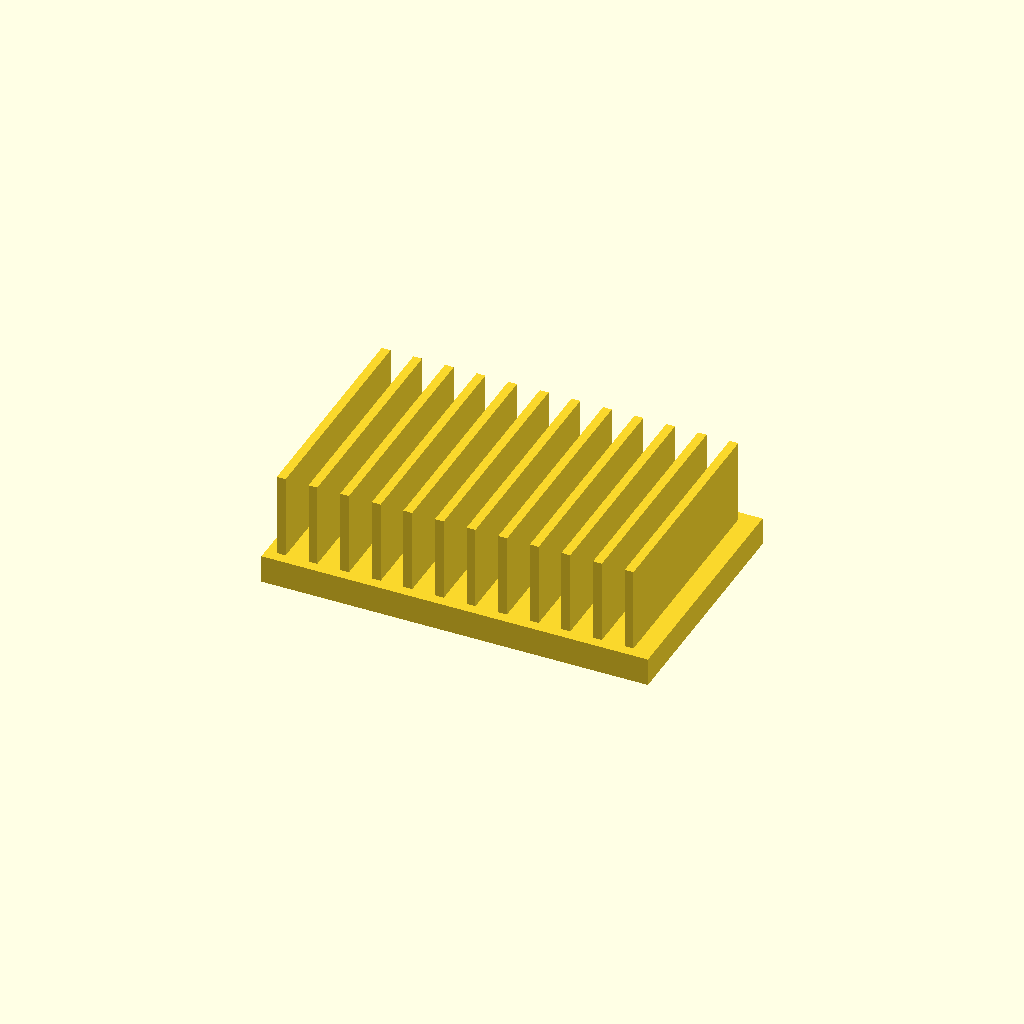
Cell 1: the model at its default parameters.
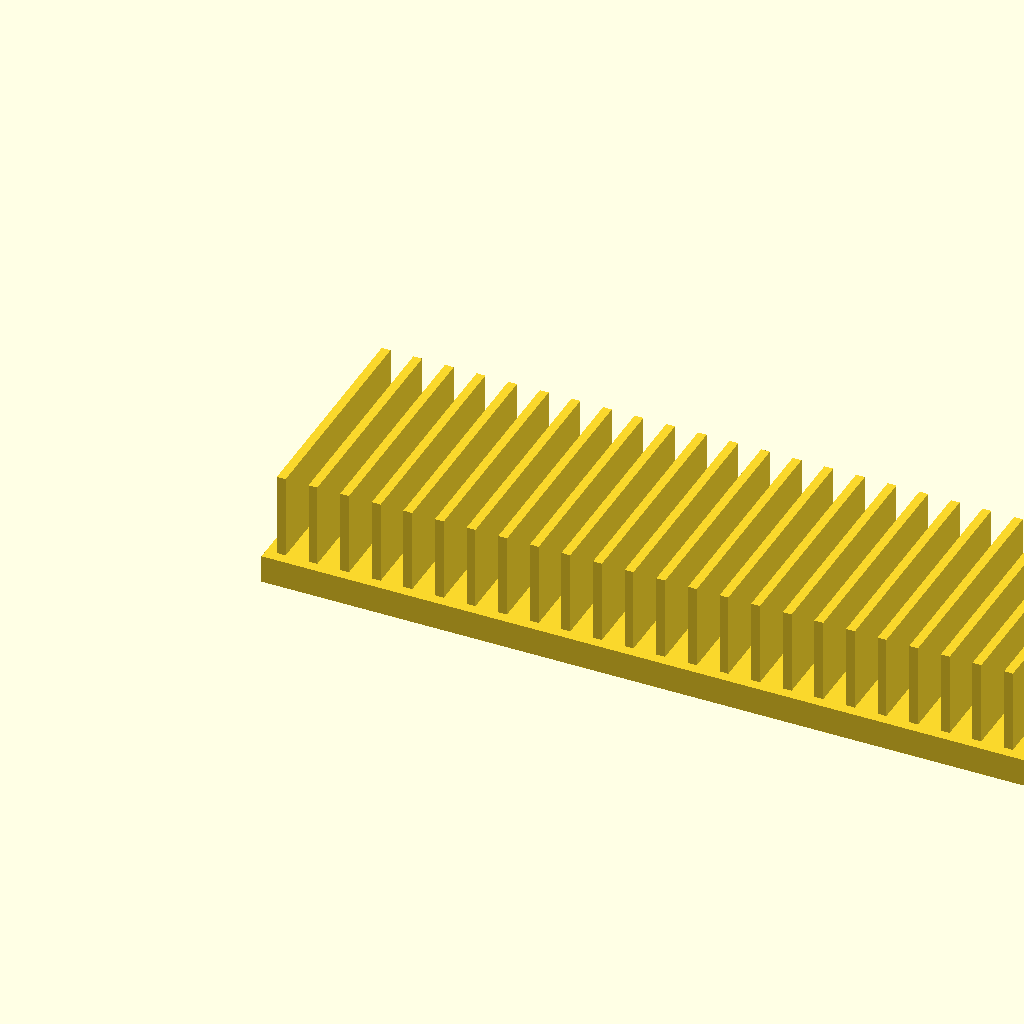
Cell 2: base_l = 220 (everything else at default).
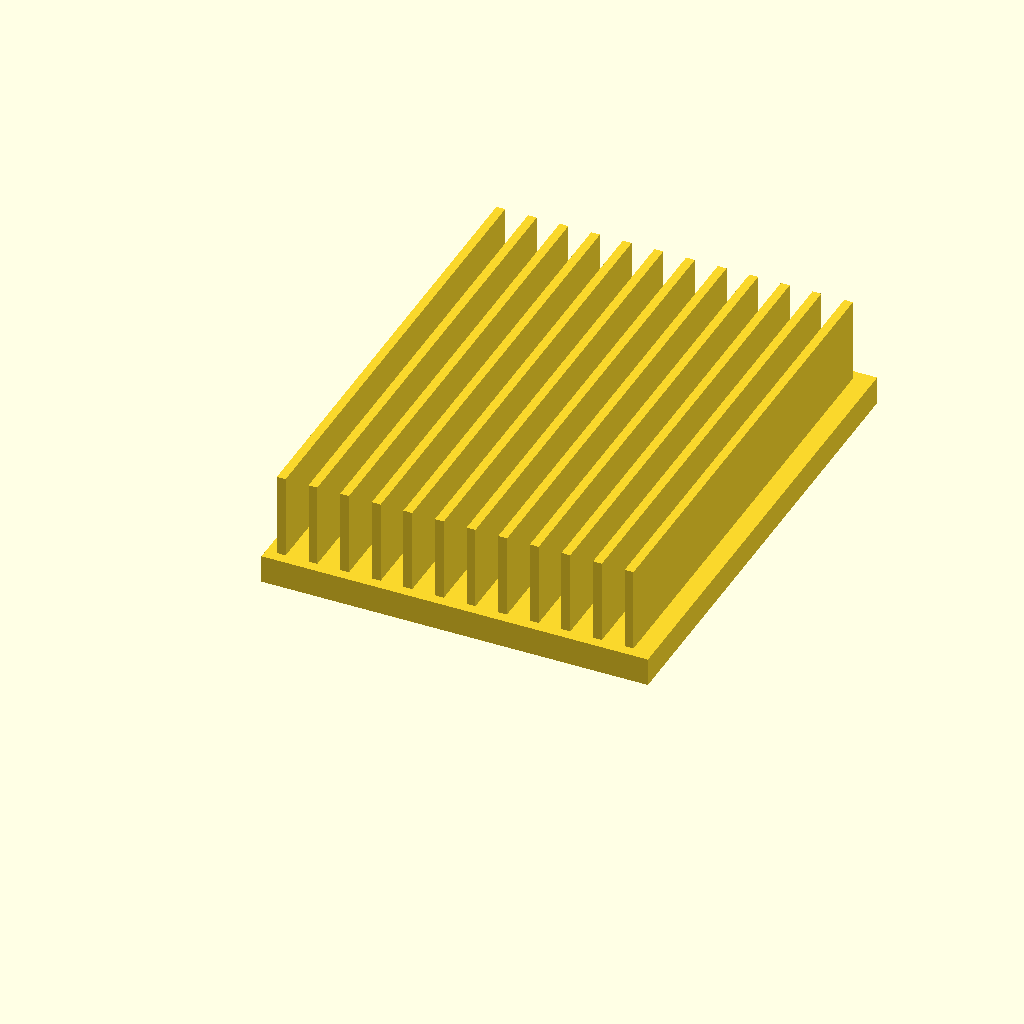
Cell 3 — base_w set to 140, the other parameters unchanged.
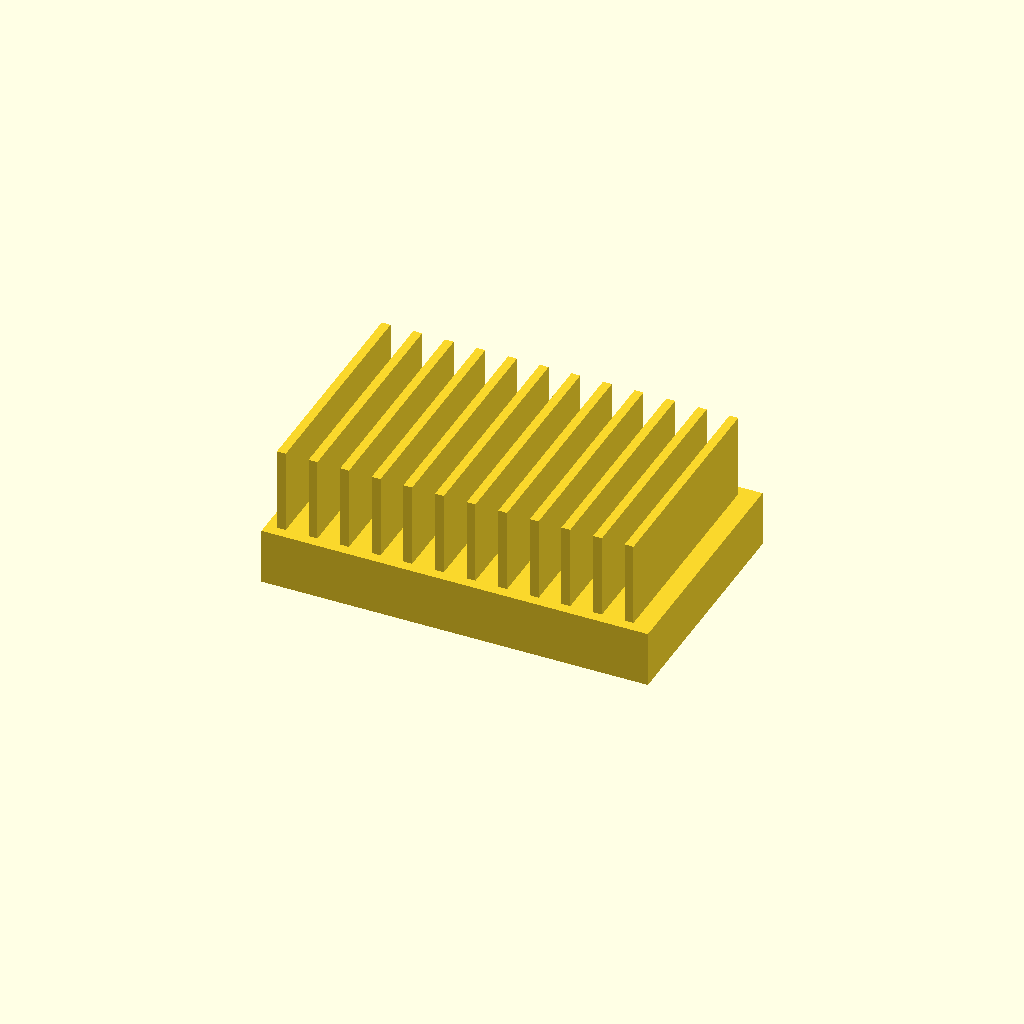
Cell 4 — base_t set to 16, the other parameters unchanged.
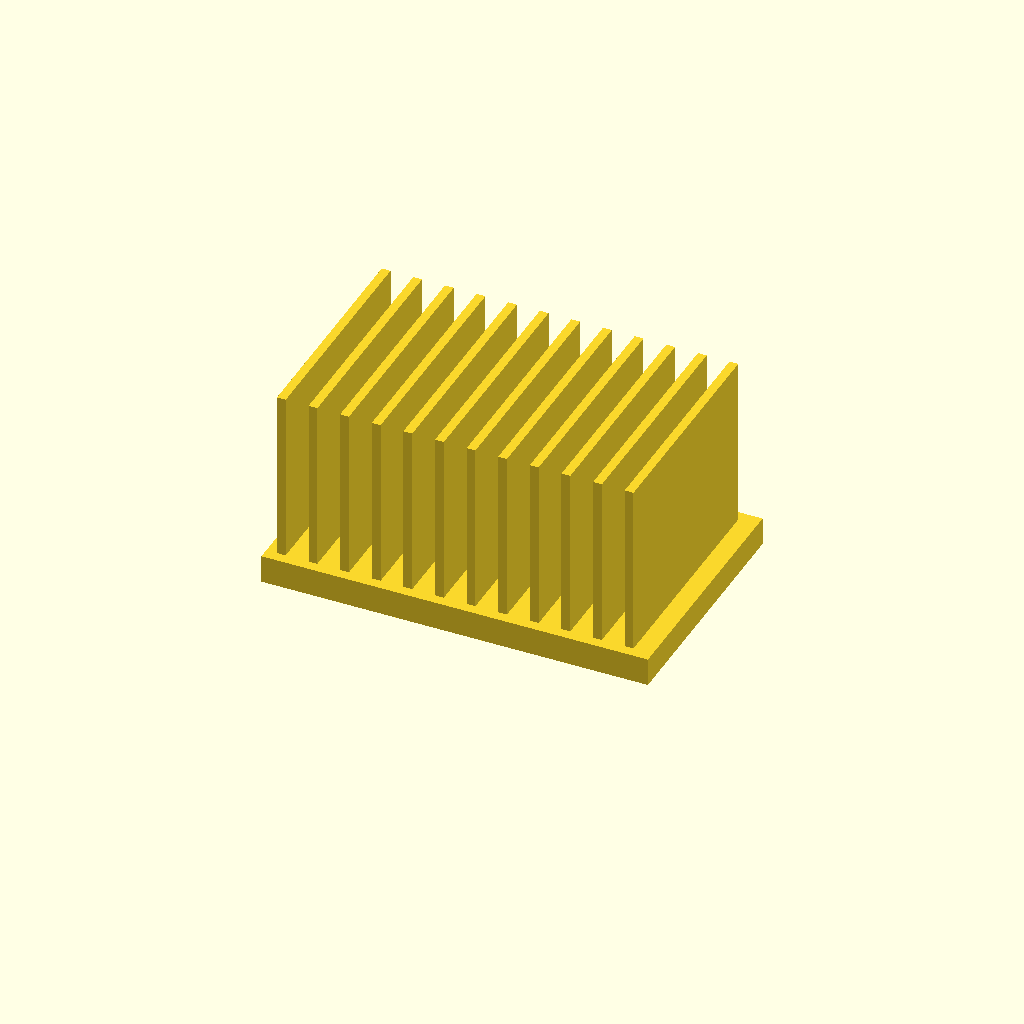
Cell 5: fin_h = 50 (everything else at default).
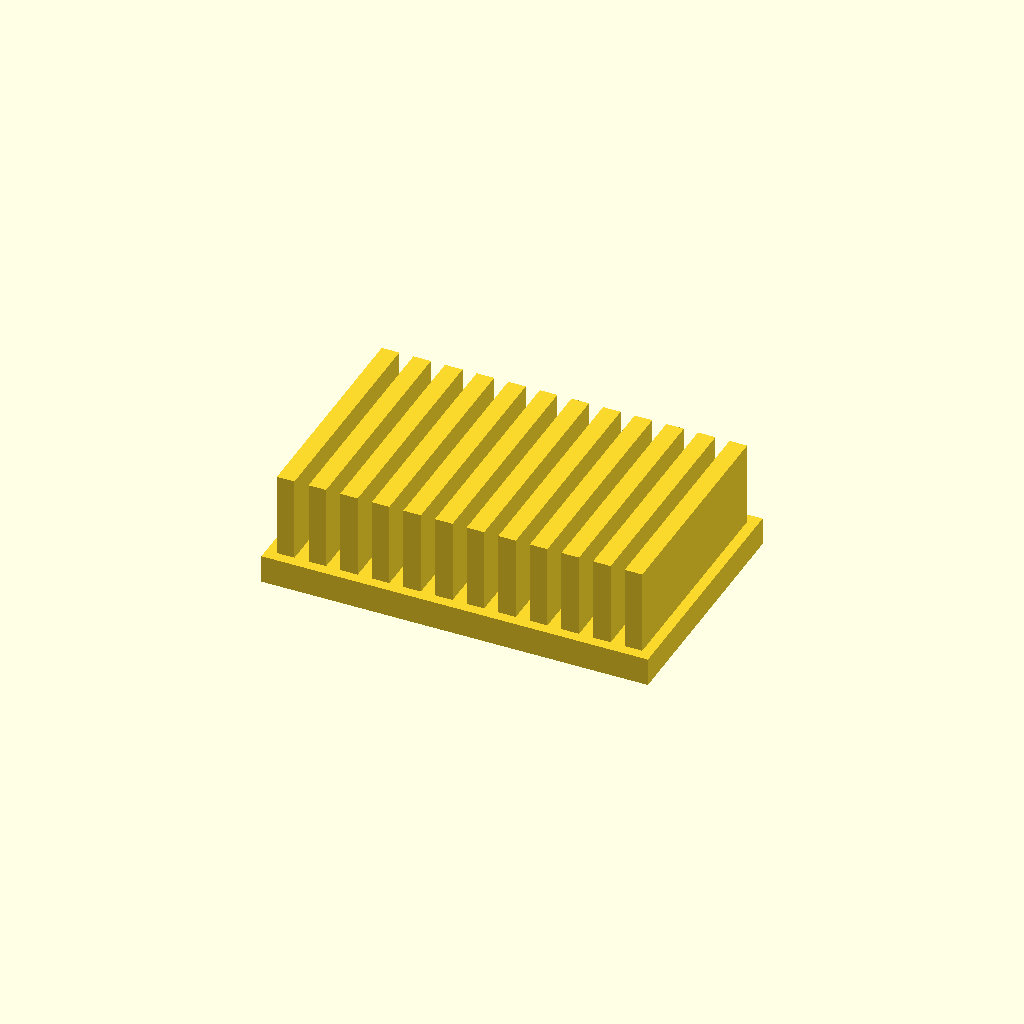
Cell 6: the same model with fin_t = 5.
One fixed orthographic camera (rotation 55°, 0°, 25°; colour scheme Cornfield) for every cell.
OpenSCAD source file optional_data/data/solid2/heatsink/part_0122.scad:
$fn = 32;

// ----------------------------------------------------------------------
// Heatsink: uniform fin block
// ----------------------------------------------------------------------

// --- parameters (mm) ---
base_l = 110;             // base length, X
base_w = 70;              // base width, Y
base_t = 8;               // base plate thickness
fin_h = 25;               // fin height above the base
fin_t = 2.5;              // fin thickness
edge = 3;                 // margin from the base ends
pitch = 9;                // fin pitch
fit_tol = 0.1;            // tolerance for press fits, mm
free_tol = 0.5;           // tolerance for clearance fits, mm

n_fins = floor((base_l - 2 * edge - fin_t) / pitch) + 1;  // fin count
total_h = base_t + fin_h - 1;  // overall height

union() {
  cube([base_l, base_w, base_t]);
  for (i = [0 : n_fins - 1])
    translate([edge + i * pitch, edge, base_t - 1])
      cube([fin_t, base_w - 2 * edge, fin_h]);
}
Parameter table extracted from the source (name, type, default, range or options):
base_l: number, default 110
base_w: number, default 70
base_t: number, default 8
fin_h: number, default 25
fin_t: number, default 2.5
edge: number, default 3
pitch: number, default 9
fit_tol: number, default 0.1
free_tol: number, default 0.5
